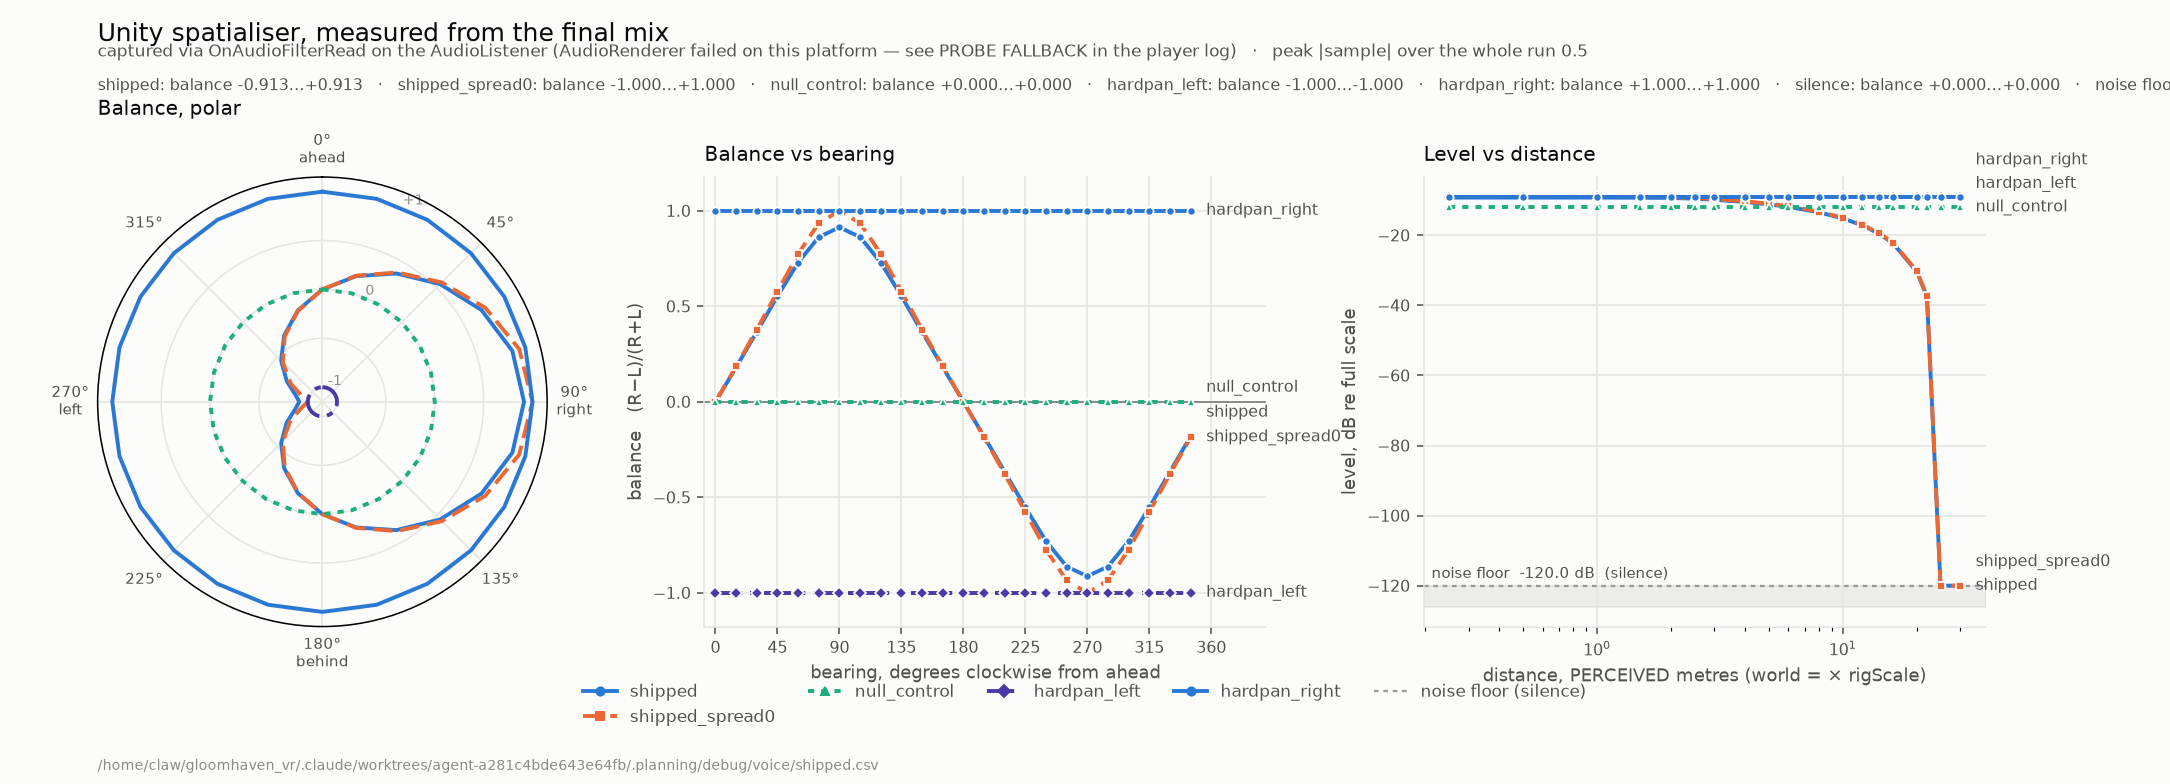

Source data for this figure (header and first rows):
case, mode, bearing_deg, distance_m_perceived, distance_world, rms_l, rms_r, rms_total, level_db, balance
shipped, pan, 0, 1.5, 20.62, 0.2432, 0.2432, 0.3439, -9.272, 0
shipped, pan, 15, 1.5, 20.62, 0.196, 0.2829, 0.3442, -9.264, 0.1814
shipped, pan, 30, 1.5, 20.62, 0.1452, 0.3131, 0.3451, -9.241, 0.3662
shipped, pan, 45, 1.5, 20.62, 0.09585, 0.3332, 0.3467, -9.201, 0.5532
shipped, pan, 60, 1.5, 20.62, 0.05399, 0.3447, 0.3489, -9.147, 0.7291
shipped, pan, 75, 1.5, 20.62, 0.02584, 0.35, 0.351, -9.094, 0.8625
shipped, pan, 90, 1.5, 20.62, 0.01593, 0.3516, 0.3519, -9.071, 0.9133
shipped, pan, 105, 1.5, 20.62, 0.02584, 0.35, 0.351, -9.094, 0.8625
shipped, pan, 120, 1.5, 20.62, 0.05399, 0.3447, 0.3489, -9.147, 0.7291
shipped, pan, 135, 1.5, 20.62, 0.09585, 0.3332, 0.3467, -9.201, 0.5532
shipped, pan, 150, 1.5, 20.62, 0.1452, 0.3131, 0.3451, -9.241, 0.3662
shipped, pan, 165, 1.5, 20.62, 0.196, 0.2829, 0.3442, -9.264, 0.1814
shipped, pan, 180, 1.5, 20.62, 0.2432, 0.2432, 0.3439, -9.272, 0
shipped, pan, 195, 1.5, 20.62, 0.2829, 0.196, 0.3442, -9.264, -0.1814
shipped, pan, 210, 1.5, 20.62, 0.3131, 0.1452, 0.3451, -9.241, -0.3662
shipped, pan, 225, 1.5, 20.62, 0.3332, 0.09585, 0.3467, -9.201, -0.5532
shipped, pan, 240, 1.5, 20.62, 0.3447, 0.05399, 0.3489, -9.147, -0.7291
shipped, pan, 255, 1.5, 20.62, 0.35, 0.02584, 0.351, -9.094, -0.8625
shipped, pan, 270, 1.5, 20.62, 0.3516, 0.01593, 0.3519, -9.071, -0.9133
shipped, pan, 285, 1.5, 20.62, 0.35, 0.02584, 0.351, -9.094, -0.8625
shipped, pan, 300, 1.5, 20.62, 0.3447, 0.05399, 0.3489, -9.147, -0.7291
shipped, pan, 315, 1.5, 20.62, 0.3332, 0.09585, 0.3467, -9.201, -0.5532
shipped, pan, 330, 1.5, 20.62, 0.3131, 0.1452, 0.3451, -9.241, -0.3662
shipped, pan, 345, 1.5, 20.62, 0.2829, 0.196, 0.3442, -9.264, -0.1814
shipped, rolloff, 0, 0.25, 3.438, 0.2443, 0.2443, 0.3455, -9.232, 0
shipped, rolloff, 0, 0.5, 6.875, 0.2443, 0.2443, 0.3455, -9.232, 0
shipped, rolloff, 0, 1, 13.75, 0.2443, 0.2443, 0.3455, -9.232, 0
shipped, rolloff, 0, 1.5, 20.62, 0.2432, 0.2432, 0.3439, -9.272, 0
shipped, rolloff, 0, 2, 27.5, 0.2418, 0.2418, 0.342, -9.32, 0
shipped, rolloff, 0, 2.5, 34.38, 0.2359, 0.2359, 0.3336, -9.535, 0
shipped, rolloff, 0, 3, 41.25, 0.2276, 0.2276, 0.3218, -9.848, 0
shipped, rolloff, 0, 4, 55, 0.2113, 0.2113, 0.2988, -10.49, 0
shipped, rolloff, 0, 5, 68.75, 0.1954, 0.1954, 0.2763, -11.17, 0
shipped, rolloff, 0, 6, 82.5, 0.18, 0.18, 0.2546, -11.88, 0
shipped, rolloff, 0, 8, 110, 0.1507, 0.1507, 0.2131, -13.43, 0
shipped, rolloff, 0, 10, 137.5, 0.1233, 0.1233, 0.1744, -15.17, 0
shipped, rolloff, 0, 12, 165, 0.09806, 0.09806, 0.1387, -17.16, 0
shipped, rolloff, 0, 14, 192.5, 0.07509, 0.07509, 0.1062, -19.48, 0
shipped, rolloff, 0, 16, 220, 0.05452, 0.05452, 0.0771, -22.26, 0
shipped, rolloff, 0, 20, 275, 0.02137, 0.02137, 0.03023, -30.39, 0
shipped, rolloff, 0, 22, 302.5, 0.009498, 0.009498, 0.01343, -37.44, 0
shipped, rolloff, 0, 25, 343.8, 0, 0, 0, -120, 0
shipped, rolloff, 0, 30, 412.5, 0, 0, 0, -120, 0
shipped_spread0, pan, 0, 1.5, 20.62, 0.2489, 0.2489, 0.3519, -9.071, 0
shipped_spread0, pan, 15, 1.5, 20.62, 0.1991, 0.2902, 0.3519, -9.071, 0.1862
shipped_spread0, pan, 30, 1.5, 20.62, 0.1448, 0.3208, 0.3519, -9.071, 0.378
shipped_spread0, pan, 45, 1.5, 20.62, 0.09109, 0.3399, 0.3519, -9.071, 0.5774
shipped_spread0, pan, 60, 1.5, 20.62, 0.04434, 0.3491, 0.3519, -9.071, 0.7746
shipped_spread0, pan, 75, 1.5, 20.62, 0.01179, 0.3517, 0.3519, -9.071, 0.9351
shipped_spread0, pan, 90, 1.5, 20.62, 0, 0.3519, 0.3519, -9.071, 1
shipped_spread0, pan, 105, 1.5, 20.62, 0.01179, 0.3517, 0.3519, -9.071, 0.9351
shipped_spread0, pan, 120, 1.5, 20.62, 0.04434, 0.3491, 0.3519, -9.071, 0.7746
shipped_spread0, pan, 135, 1.5, 20.62, 0.09109, 0.3399, 0.3519, -9.071, 0.5774
shipped_spread0, pan, 150, 1.5, 20.62, 0.1448, 0.3208, 0.3519, -9.071, 0.378
shipped_spread0, pan, 165, 1.5, 20.62, 0.1991, 0.2902, 0.3519, -9.071, 0.1862
shipped_spread0, pan, 180, 1.5, 20.62, 0.2489, 0.2489, 0.3519, -9.071, 0
shipped_spread0, pan, 195, 1.5, 20.62, 0.2902, 0.1991, 0.3519, -9.071, -0.1862
shipped_spread0, pan, 210, 1.5, 20.62, 0.3208, 0.1448, 0.3519, -9.071, -0.378
shipped_spread0, pan, 225, 1.5, 20.62, 0.3399, 0.09109, 0.3519, -9.071, -0.5774
shipped_spread0, pan, 240, 1.5, 20.62, 0.3491, 0.04434, 0.3519, -9.071, -0.7746
... 198 more rows
